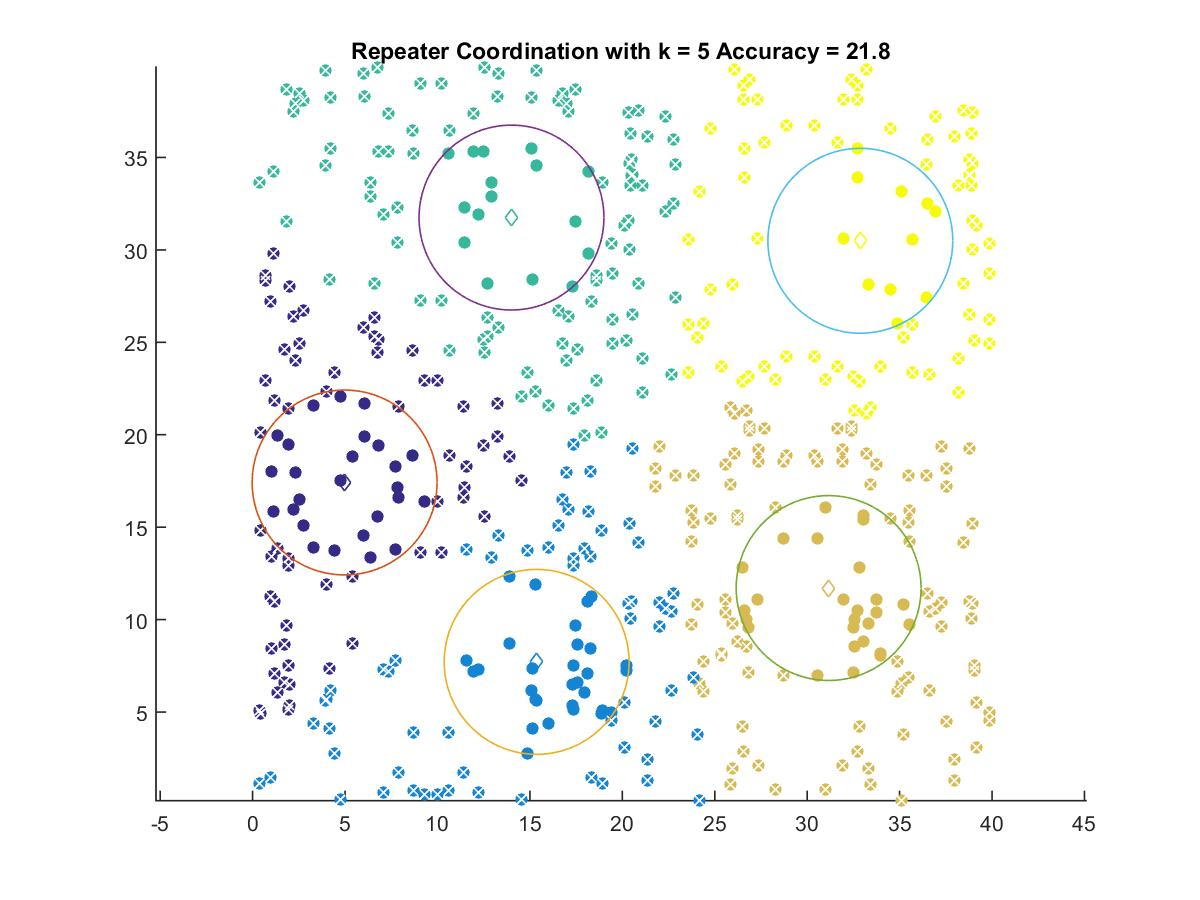

The file beside this chart, header and first rows:
4.9763, 17.417
15.36, 7.713
14, 31.75
31.16, 11.71
32.88, 30.49
